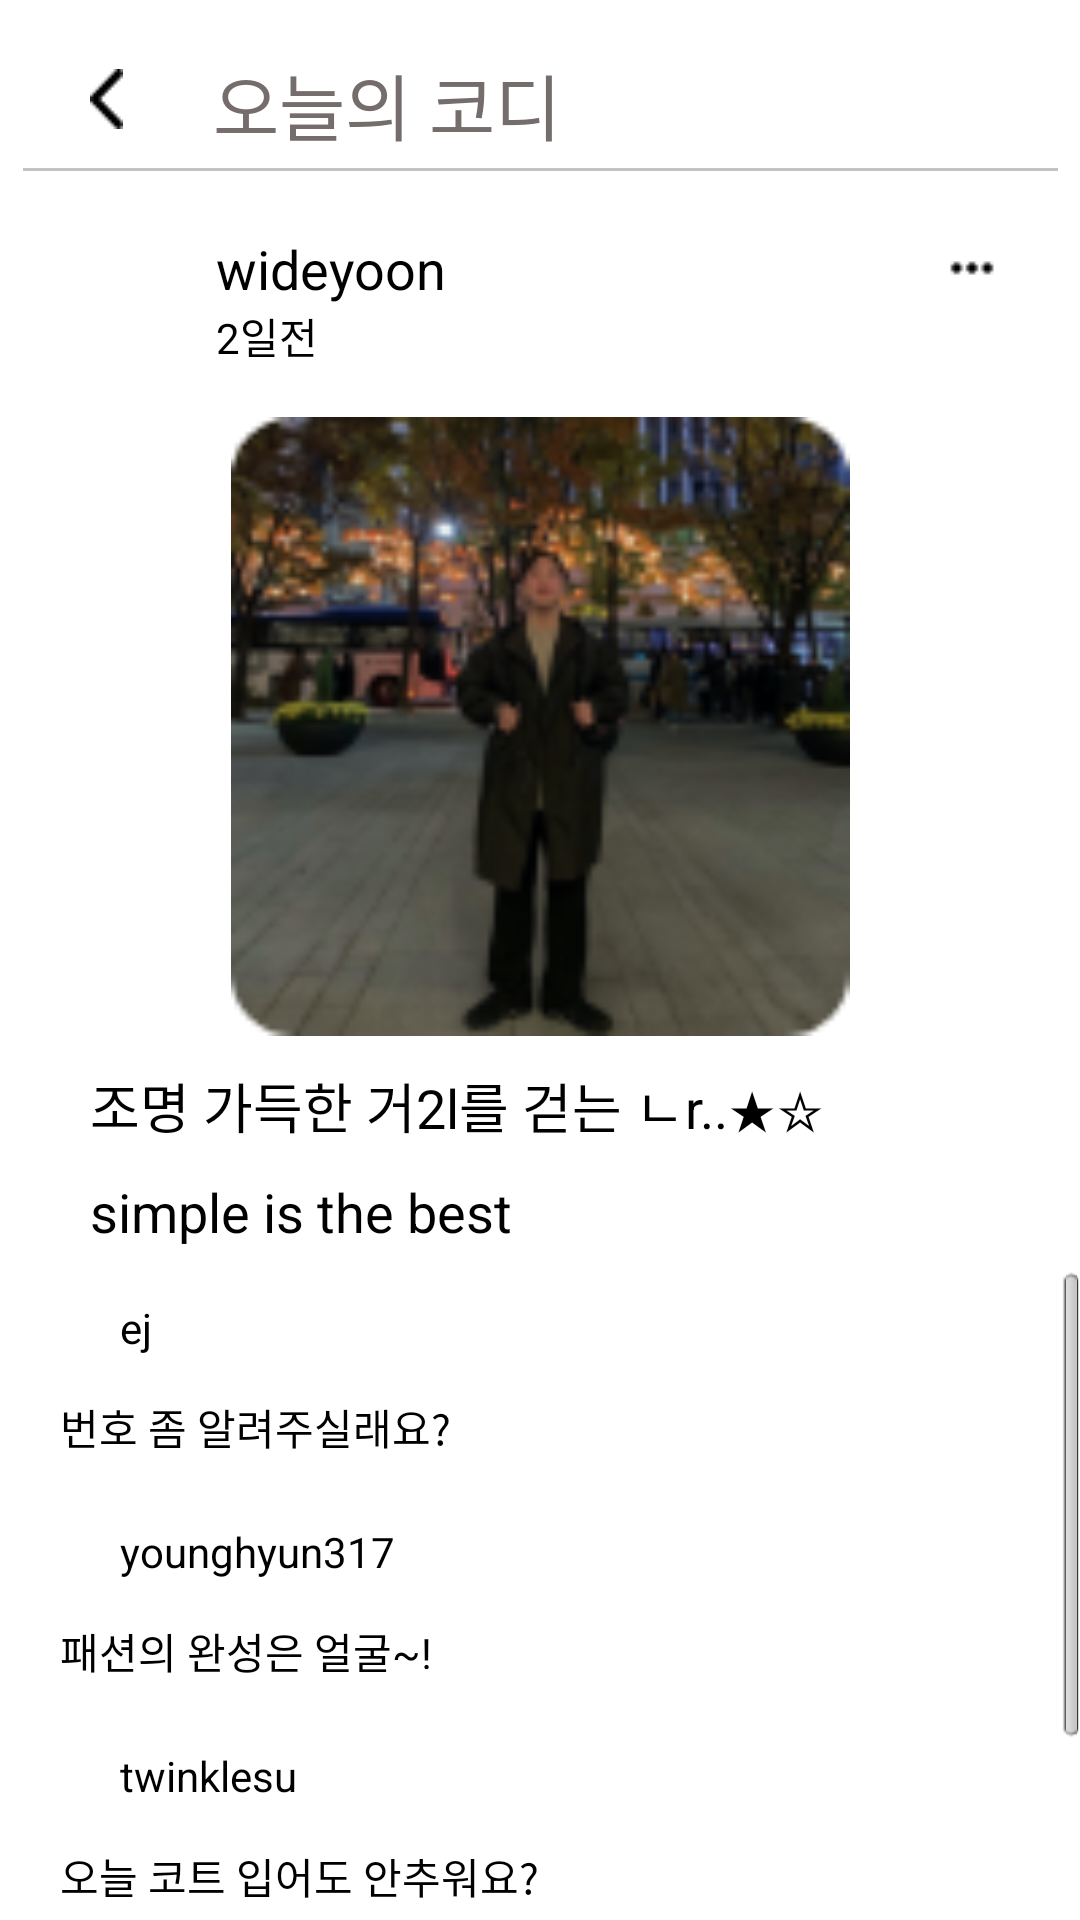

This screen was rendered from an Android layout file. Write that file and the resources it references.
<!-- AndroidManifest.xml: application theme android:Theme.NoTitleBar.Fullscreen -->
<!-- res/layout/activity_codi_detail.xml -->
<?xml version="1.0" encoding="utf-8"?>
<LinearLayout xmlns:android="http://schemas.android.com/apk/res/android"
    xmlns:app="http://schemas.android.com/apk/res-auto"
    xmlns:tools="http://schemas.android.com/tools"
    android:layout_width="match_parent"
    android:layout_height="match_parent"
    android:layout_marginTop="10dp"
    android:background="#FFFFFF"
    android:orientation="vertical"
    tools:context=".codi.CodiDetailActivity">

    <LinearLayout
        android:layout_width="match_parent"
        android:layout_height="0dp"
        android:layout_weight="1.3"
        android:orientation="horizontal">

        <ImageButton
            android:id="@+id/imageButton"
            android:layout_width="wrap_content"
            android:layout_height="wrap_content"
            android:layout_marginLeft="30dp"
            android:layout_marginTop="23dp"
            android:background="#00FFFFFF"
            app:srcCompat="@drawable/arrow_left" />

        <TextView
            android:id="@+id/textView4"
            android:layout_width="wrap_content"
            android:layout_height="wrap_content"
            android:layout_marginLeft="30dp"
            android:layout_marginTop="17dp"
            android:text="오늘의 코디"
            android:textColor="#756C6C"
            android:textSize="24sp" />
    </LinearLayout>

    <LinearLayout
        android:layout_width="match_parent"
        android:layout_height="0dp"
        android:layout_weight="0.5"
        android:orientation="vertical">

        <ImageView
            android:id="@+id/imageView15"
            android:layout_width="match_parent"
            android:layout_height="wrap_content"
            app:srcCompat="@drawable/bar" />
    </LinearLayout>

    <LinearLayout
        android:layout_width="match_parent"
        android:layout_height="0dp"
        android:layout_weight="1.2"
        android:orientation="horizontal">

        <ImageView
            android:id="@+id/imageView16"
            android:layout_width="0dp"
            android:layout_height="match_parent"
            android:layout_weight="1"
            app:srcCompat="@drawable/user" />

        <LinearLayout
            android:layout_width="0dp"
            android:layout_height="match_parent"
            android:layout_weight="3"
            android:orientation="vertical">

            <TextView
                android:id="@+id/textView26"
                android:layout_width="match_parent"
                android:layout_height="wrap_content"
                android:text="wideyoon"
                android:textColor="#000000"
                android:textSize="18sp" />

            <TextView
                android:id="@+id/textView23"
                android:layout_width="match_parent"
                android:layout_height="wrap_content"
                android:text="2일전"
                android:textColor="#000000" />
        </LinearLayout>

        <ImageView
            android:id="@+id/imageView22"
            android:layout_width="0dp"
            android:layout_height="wrap_content"
            android:layout_weight="1"
            app:srcCompat="@drawable/more" />

    </LinearLayout>

    <LinearLayout
        android:layout_width="match_parent"
        android:layout_height="0dp"
        android:layout_weight="5"
        android:orientation="vertical">

        <ImageView
            android:id="@+id/imageView23"
            android:layout_width="match_parent"
            android:layout_height="match_parent"
            android:layout_marginTop="10dp"
            app:srcCompat="@drawable/codi_img8" />
    </LinearLayout>

    <LinearLayout
        android:layout_width="match_parent"
        android:layout_height="0dp"
        android:layout_weight="1.8"
        android:orientation="vertical">

        <TextView
            android:id="@+id/textView28"
            android:layout_width="match_parent"
            android:layout_height="wrap_content"
            android:layout_marginLeft="30dp"
            android:layout_marginTop="10dp"
            android:text="조명 가득한 거2l를 걷는 ㄴr..★☆"
            android:textColor="#000000"
            android:textSize="18sp" />

        <TextView
            android:id="@+id/textView27"
            android:layout_width="match_parent"
            android:layout_height="wrap_content"
            android:layout_marginLeft="30dp"
            android:layout_marginTop="10dp"
            android:text="simple is the best "
            android:textColor="#000000"
            android:textSize="18sp" />
    </LinearLayout>

    <ScrollView
        android:layout_width="match_parent"
        android:layout_height="0dp"
        android:layout_weight="5">

        <LinearLayout
            android:layout_width="match_parent"
            android:layout_height="wrap_content"
            android:orientation="vertical">

            <LinearLayout
                android:layout_width="match_parent"
                android:layout_height="300dp"
                android:orientation="vertical">

                <LinearLayout
                    android:layout_width="match_parent"
                    android:layout_height="0dp"
                    android:layout_marginTop="10dp"
                    android:layout_weight="0.6"
                    android:orientation="horizontal">

                    <ImageView
                        android:id="@+id/imageView24"
                        android:layout_width="wrap_content"
                        android:layout_height="wrap_content"
                        android:layout_marginLeft="20dp"
                        app:srcCompat="@drawable/user" />

                    <TextView
                        android:id="@+id/textView30"
                        android:layout_width="wrap_content"
                        android:layout_height="wrap_content"
                        android:layout_marginLeft="20dp"
                        android:text="ej"
                        android:textColor="#000000" />
                </LinearLayout>

                <LinearLayout
                    android:layout_width="match_parent"
                    android:layout_height="0dp"
                    android:layout_weight="0.6"
                    android:orientation="vertical">

                    <TextView
                        android:id="@+id/textView33"
                        android:layout_width="match_parent"
                        android:layout_height="wrap_content"
                        android:layout_marginLeft="20dp"
                        android:text="번호 좀 알려주실래요?"
                        android:textColor="#000000" />
                </LinearLayout>

                <LinearLayout
                    android:layout_width="match_parent"
                    android:layout_height="0dp"
                    android:layout_marginTop="10dp"
                    android:layout_weight="0.6"
                    android:orientation="horizontal">

                    <ImageView
                        android:id="@+id/imageView25"
                        android:layout_width="wrap_content"
                        android:layout_height="wrap_content"
                        android:layout_marginLeft="20dp"
                        app:srcCompat="@drawable/user" />

                    <TextView
                        android:id="@+id/textView29"
                        android:layout_width="wrap_content"
                        android:layout_height="wrap_content"
                        android:layout_marginLeft="20dp"
                        android:text="younghyun317"
                        android:textColor="#000000" />
                </LinearLayout>

                <LinearLayout
                    android:layout_width="match_parent"
                    android:layout_height="0dp"
                    android:layout_weight="0.6"
                    android:orientation="vertical">

                    <TextView
                        android:id="@+id/textView34"
                        android:layout_width="match_parent"
                        android:layout_height="wrap_content"
                        android:layout_marginLeft="20dp"
                        android:text="패션의 완성은 얼굴~!"
                        android:textColor="#000000" />
                </LinearLayout>

                <LinearLayout
                    android:layout_width="match_parent"
                    android:layout_height="0dp"
                    android:layout_marginTop="10dp"
                    android:layout_weight="0.6"
                    android:orientation="horizontal">

                    <ImageView
                        android:id="@+id/imageView26"
                        android:layout_width="wrap_content"
                        android:layout_height="wrap_content"
                        android:layout_marginLeft="20dp"
                        app:srcCompat="@drawable/user" />

                    <TextView
                        android:id="@+id/textView31"
                        android:layout_width="wrap_content"
                        android:layout_height="wrap_content"
                        android:layout_marginLeft="20dp"
                        android:text="twinklesu"
                        android:textColor="#000000" />
                </LinearLayout>

                <LinearLayout
                    android:layout_width="match_parent"
                    android:layout_height="0dp"
                    android:layout_weight="0.6"
                    android:orientation="vertical">

                    <TextView
                        android:id="@+id/textView35"
                        android:layout_width="match_parent"
                        android:layout_height="wrap_content"
                        android:layout_marginLeft="20dp"
                        android:text="오늘 코트 입어도 안추워요?"
                        android:textColor="#000000" />
                </LinearLayout>

                <LinearLayout
                    android:layout_width="match_parent"
                    android:layout_height="0dp"
                    android:layout_marginTop="10dp"
                    android:layout_weight="0.6"
                    android:orientation="horizontal">

                    <ImageView
                        android:id="@+id/imageView27"
                        android:layout_width="wrap_content"
                        android:layout_height="wrap_content"
                        android:layout_marginLeft="20dp"
                        app:srcCompat="@drawable/user" />

                    <TextView
                        android:id="@+id/textView32"
                        android:layout_width="wrap_content"
                        android:layout_height="wrap_content"
                        android:layout_marginLeft="20dp"
                        android:text="wideyoon"
                        android:textColor="#000000" />
                </LinearLayout>

                <LinearLayout
                    android:layout_width="match_parent"
                    android:layout_height="0dp"
                    android:layout_weight="0.6"
                    android:orientation="vertical">

                    <TextView
                        android:id="@+id/textView36"
                        android:layout_width="match_parent"
                        android:layout_height="wrap_content"
                        android:layout_marginLeft="20dp"
                        android:text="코트 산 사이트 정보 공유 부탁이요~!"
                        android:textColor="#000000" />
                </LinearLayout>
            </LinearLayout>
        </LinearLayout>
    </ScrollView>

</LinearLayout>
<!-- resources referenced by this layout -->
<resources>
  <!-- drawable arrow_left: png bitmap (drawable-v24, 323 bytes) -->
  <!-- drawable bar: png bitmap (drawable-v24, 167 bytes) -->
  <!-- drawable codi_img8: png bitmap (drawable-v24, 29565 bytes) -->
  <!-- drawable more: png bitmap (drawable-v24, 263 bytes) -->
</resources>
